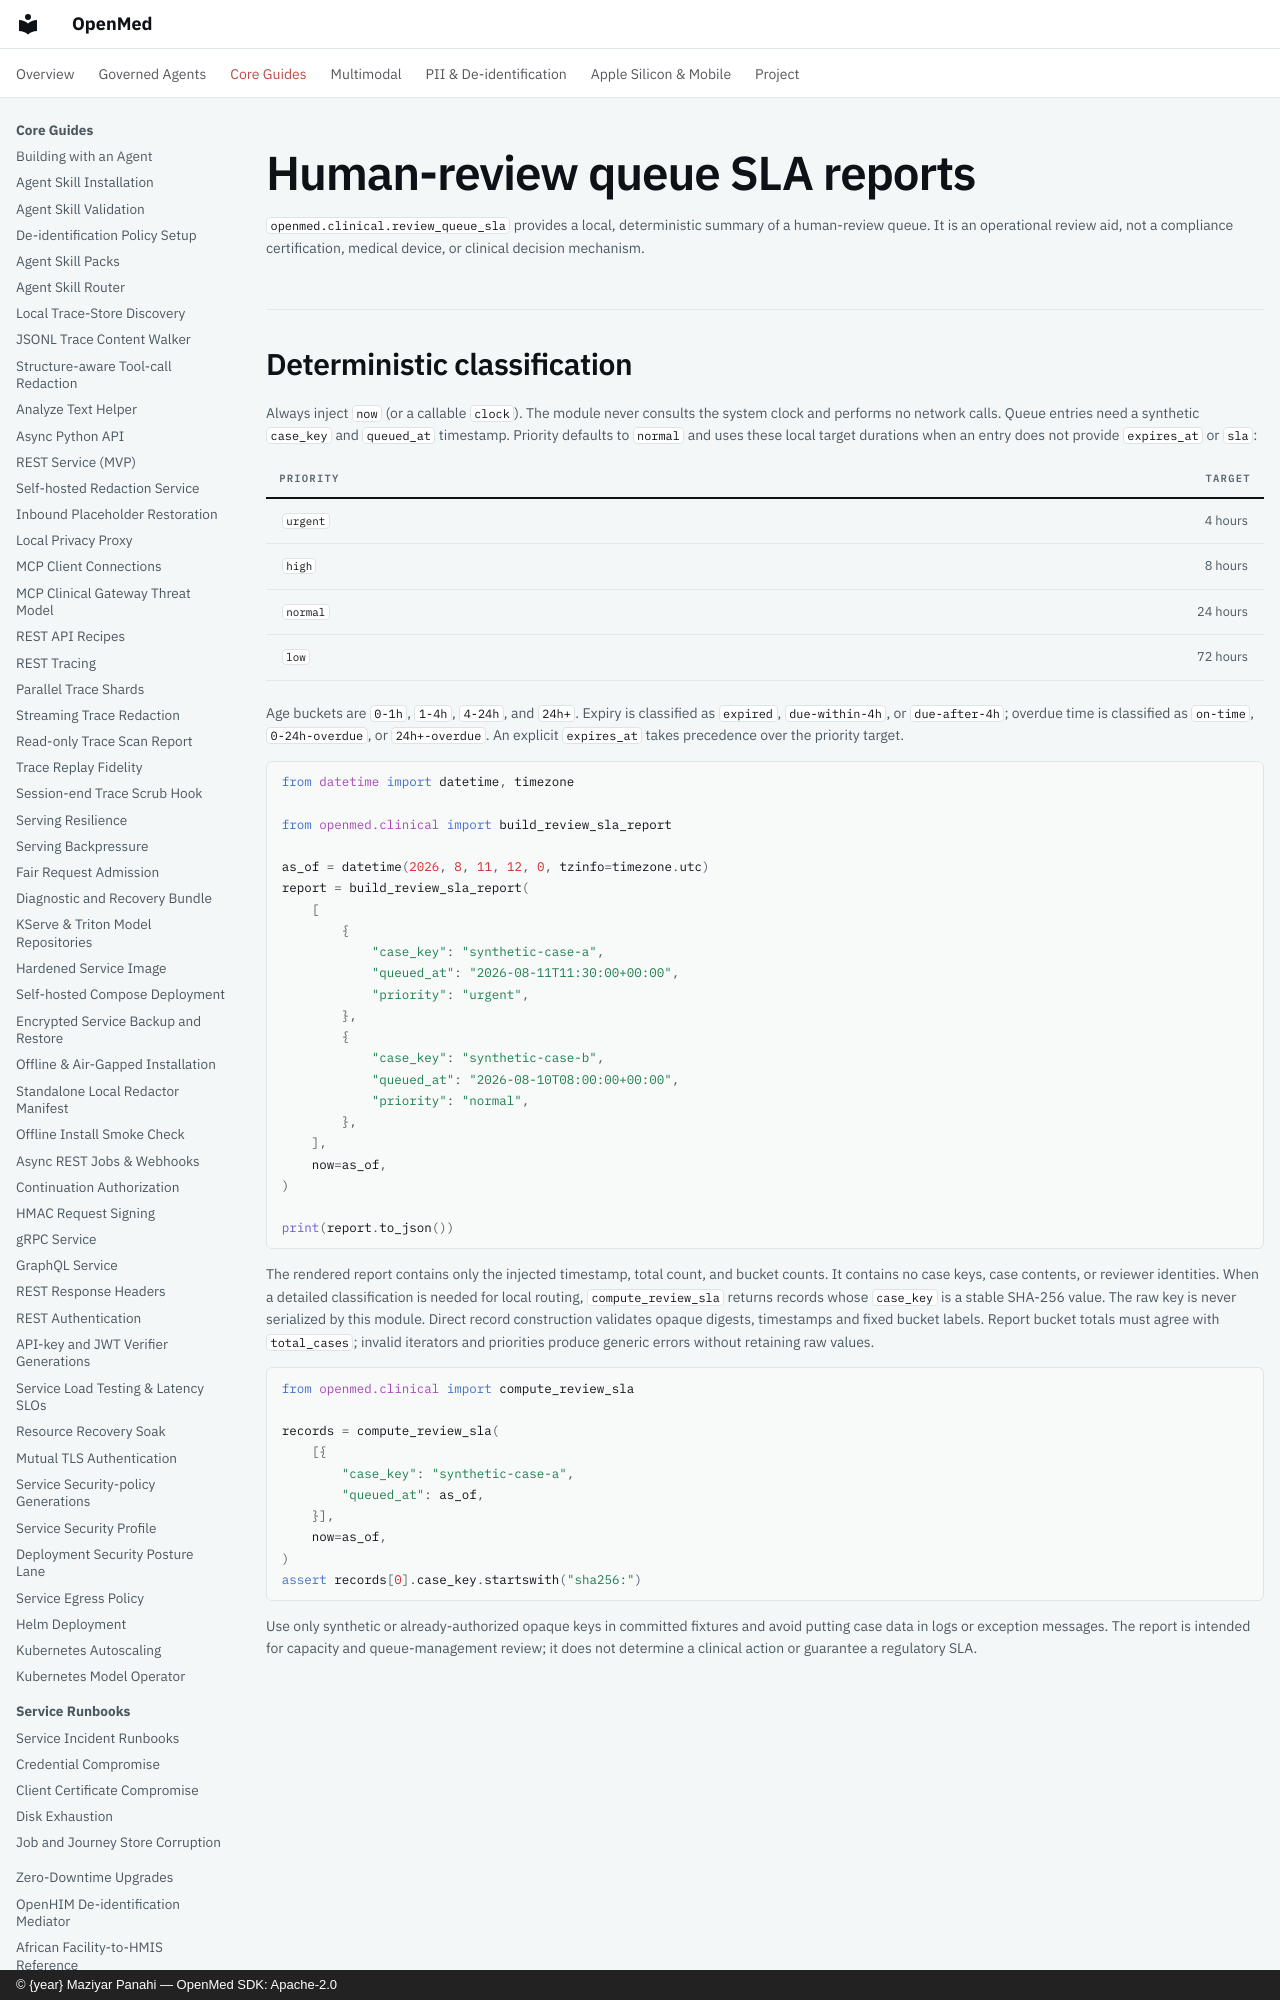

repository: maziyarpanahi/openmed · page: clinical/review-sla/index.html · generator: mkdocs · copyright: © {year} Maziyar Panahi — OpenMed SDK: Apache-2.0

# Human-review queue SLA reports

`openmed.clinical.review_queue_sla` provides a local, deterministic summary of a
human-review queue. It is an operational review aid, not a compliance
certification, medical device, or clinical decision mechanism.
